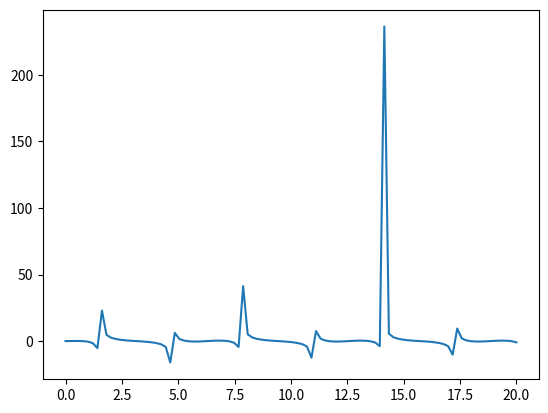

Source code (Python):
2+2

import numpy as np 
import pandas as pd
import matplotlib.pyplot as plt

p = np.linspace(0,20,100)
plt.plot(p,np.sin(p) * np.cos(p) - np.tan(p) + np.sin(p) * np.tanh(p))
plt.show()